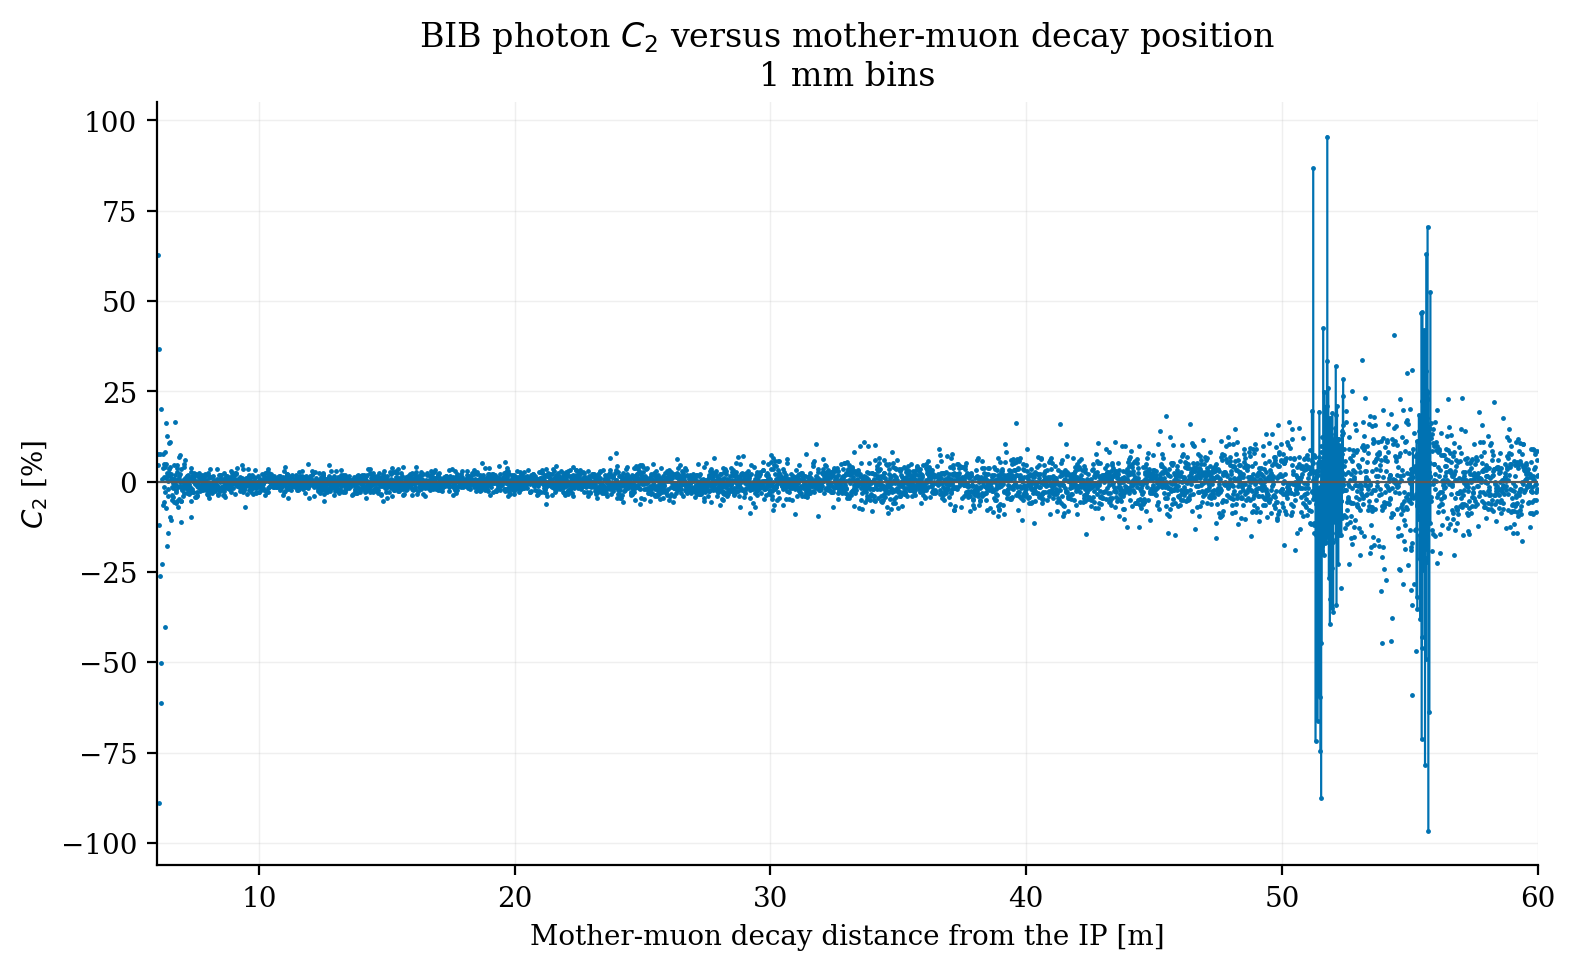

Source data for this figure (header and first rows):
distance_low_m, distance_high_m, distance_center_m, mother_counts, photon_mother_counts, cycles_with_photons, photon_counts, cosine_sum, c2, c2_se, c2_low, c2_high
6.0, 6.001, 6, 0, 0, 0, 0, 0.0, nan, nan, nan, nan
6.001, 6.002, 6.002, 0, 0, 0, 0, 0.0, nan, nan, nan, nan
6.002, 6.003, 6.003, 0, 0, 0, 0, 0.0, nan, nan, nan, nan
6.003, 6.004, 6.003, 0, 0, 0, 0, 0.0, nan, nan, nan, nan
6.004, 6.005, 6.005, 0, 0, 0, 0, 0.0, nan, nan, nan, nan
6.005, 6.006, 6.005, 0, 0, 0, 0, 0.0, nan, nan, nan, nan
6.006, 6.007, 6.006, 0, 0, 0, 0, 0.0, nan, nan, nan, nan
6.007, 6.008, 6.008, 0, 0, 0, 0, 0.0, nan, nan, nan, nan
6.008, 6.009, 6.008, 0, 0, 0, 0, 0.0, nan, nan, nan, nan
6.009, 6.01, 6.01, 0, 0, 0, 0, 0.0, nan, nan, nan, nan
6.01, 6.011, 6.011, 1, 0, 0, 0, 0.0, nan, nan, nan, nan
6.011, 6.012, 6.011, 0, 0, 0, 0, 0.0, nan, nan, nan, nan
6.012, 6.013, 6.013, 0, 0, 0, 0, 0.0, nan, nan, nan, nan
6.013, 6.014, 6.013, 0, 0, 0, 0, 0.0, nan, nan, nan, nan
6.014, 6.015, 6.014, 0, 0, 0, 0, 0.0, nan, nan, nan, nan
6.015, 6.016, 6.016, 0, 0, 0, 0, 0.0, nan, nan, nan, nan
6.016, 6.017, 6.016, 0, 0, 0, 0, 0.0, nan, nan, nan, nan
6.017, 6.018, 6.018, 0, 0, 0, 0, 0.0, nan, nan, nan, nan
6.018, 6.019, 6.019, 0, 0, 0, 0, 0.0, nan, nan, nan, nan
6.019, 6.02, 6.019, 0, 0, 0, 0, 0.0, nan, nan, nan, nan
6.02, 6.021, 6.021, 0, 0, 0, 0, 0.0, nan, nan, nan, nan
6.021, 6.022, 6.021, 0, 0, 0, 0, 0.0, nan, nan, nan, nan
6.022, 6.023, 6.022, 0, 0, 0, 0, 0.0, nan, nan, nan, nan
6.023, 6.024, 6.024, 0, 0, 0, 0, 0.0, nan, nan, nan, nan
6.024, 6.025, 6.024, 0, 0, 0, 0, 0.0, nan, nan, nan, nan
6.025, 6.026, 6.026, 0, 0, 0, 0, 0.0, nan, nan, nan, nan
6.026, 6.027, 6.027, 0, 0, 0, 0, 0.0, nan, nan, nan, nan
6.027, 6.028, 6.027, 0, 0, 0, 0, 0.0, nan, nan, nan, nan
6.028, 6.029, 6.029, 0, 0, 0, 0, 0.0, nan, nan, nan, nan
6.029, 6.03, 6.029, 0, 0, 0, 0, 0.0, nan, nan, nan, nan
6.03, 6.031, 6.03, 1, 0, 0, 0, 0.0, nan, nan, nan, nan
6.031, 6.032, 6.032, 0, 0, 0, 0, 0.0, nan, nan, nan, nan
6.032, 6.033, 6.032, 0, 0, 0, 0, 0.0, nan, nan, nan, nan
6.033, 6.034, 6.034, 0, 0, 0, 0, 0.0, nan, nan, nan, nan
6.034, 6.035, 6.035, 0, 0, 0, 0, 0.0, nan, nan, nan, nan
6.035, 6.036, 6.035, 0, 0, 0, 0, 0.0, nan, nan, nan, nan
6.036, 6.037, 6.037, 0, 0, 0, 0, 0.0, nan, nan, nan, nan
6.037, 6.038, 6.037, 0, 0, 0, 0, 0.0, nan, nan, nan, nan
6.038, 6.039, 6.038, 0, 0, 0, 0, 0.0, nan, nan, nan, nan
6.039, 6.04, 6.04, 0, 0, 0, 0, 0.0, nan, nan, nan, nan
6.04, 6.041, 6.04, 0, 0, 0, 0, 0.0, nan, nan, nan, nan
6.041, 6.042, 6.042, 0, 0, 0, 0, 0.0, nan, nan, nan, nan
6.042, 6.043, 6.043, 0, 0, 0, 0, 0.0, nan, nan, nan, nan
6.043, 6.044, 6.043, 0, 0, 0, 0, 0.0, nan, nan, nan, nan
6.044, 6.045, 6.045, 0, 0, 0, 0, 0.0, nan, nan, nan, nan
6.045, 6.046, 6.045, 0, 0, 0, 0, 0.0, nan, nan, nan, nan
6.046, 6.047, 6.046, 0, 0, 0, 0, 0.0, nan, nan, nan, nan
6.047, 6.048, 6.048, 0, 0, 0, 0, 0.0, nan, nan, nan, nan
6.048, 6.049, 6.048, 0, 0, 0, 0, 0.0, nan, nan, nan, nan
6.049, 6.05, 6.05, 0, 0, 0, 0, 0.0, nan, nan, nan, nan
6.05, 6.051, 6.051, 1, 1, 1, 2, 1.253, 0.6263, nan, nan, nan
6.051, 6.052, 6.051, 0, 0, 0, 0, 0.0, nan, nan, nan, nan
6.052, 6.053, 6.053, 0, 0, 0, 0, 0.0, nan, nan, nan, nan
6.053, 6.054, 6.053, 0, 0, 0, 0, 0.0, nan, nan, nan, nan
6.054, 6.055, 6.054, 0, 0, 0, 0, 0.0, nan, nan, nan, nan
6.055, 6.056, 6.056, 0, 0, 0, 0, 0.0, nan, nan, nan, nan
6.056, 6.057, 6.056, 0, 0, 0, 0, 0.0, nan, nan, nan, nan
6.057, 6.058, 6.058, 0, 0, 0, 0, 0.0, nan, nan, nan, nan
6.058, 6.059, 6.059, 0, 0, 0, 0, 0.0, nan, nan, nan, nan
6.059, 6.06, 6.059, 0, 0, 0, 0, 0.0, nan, nan, nan, nan
... 53,940 more rows
